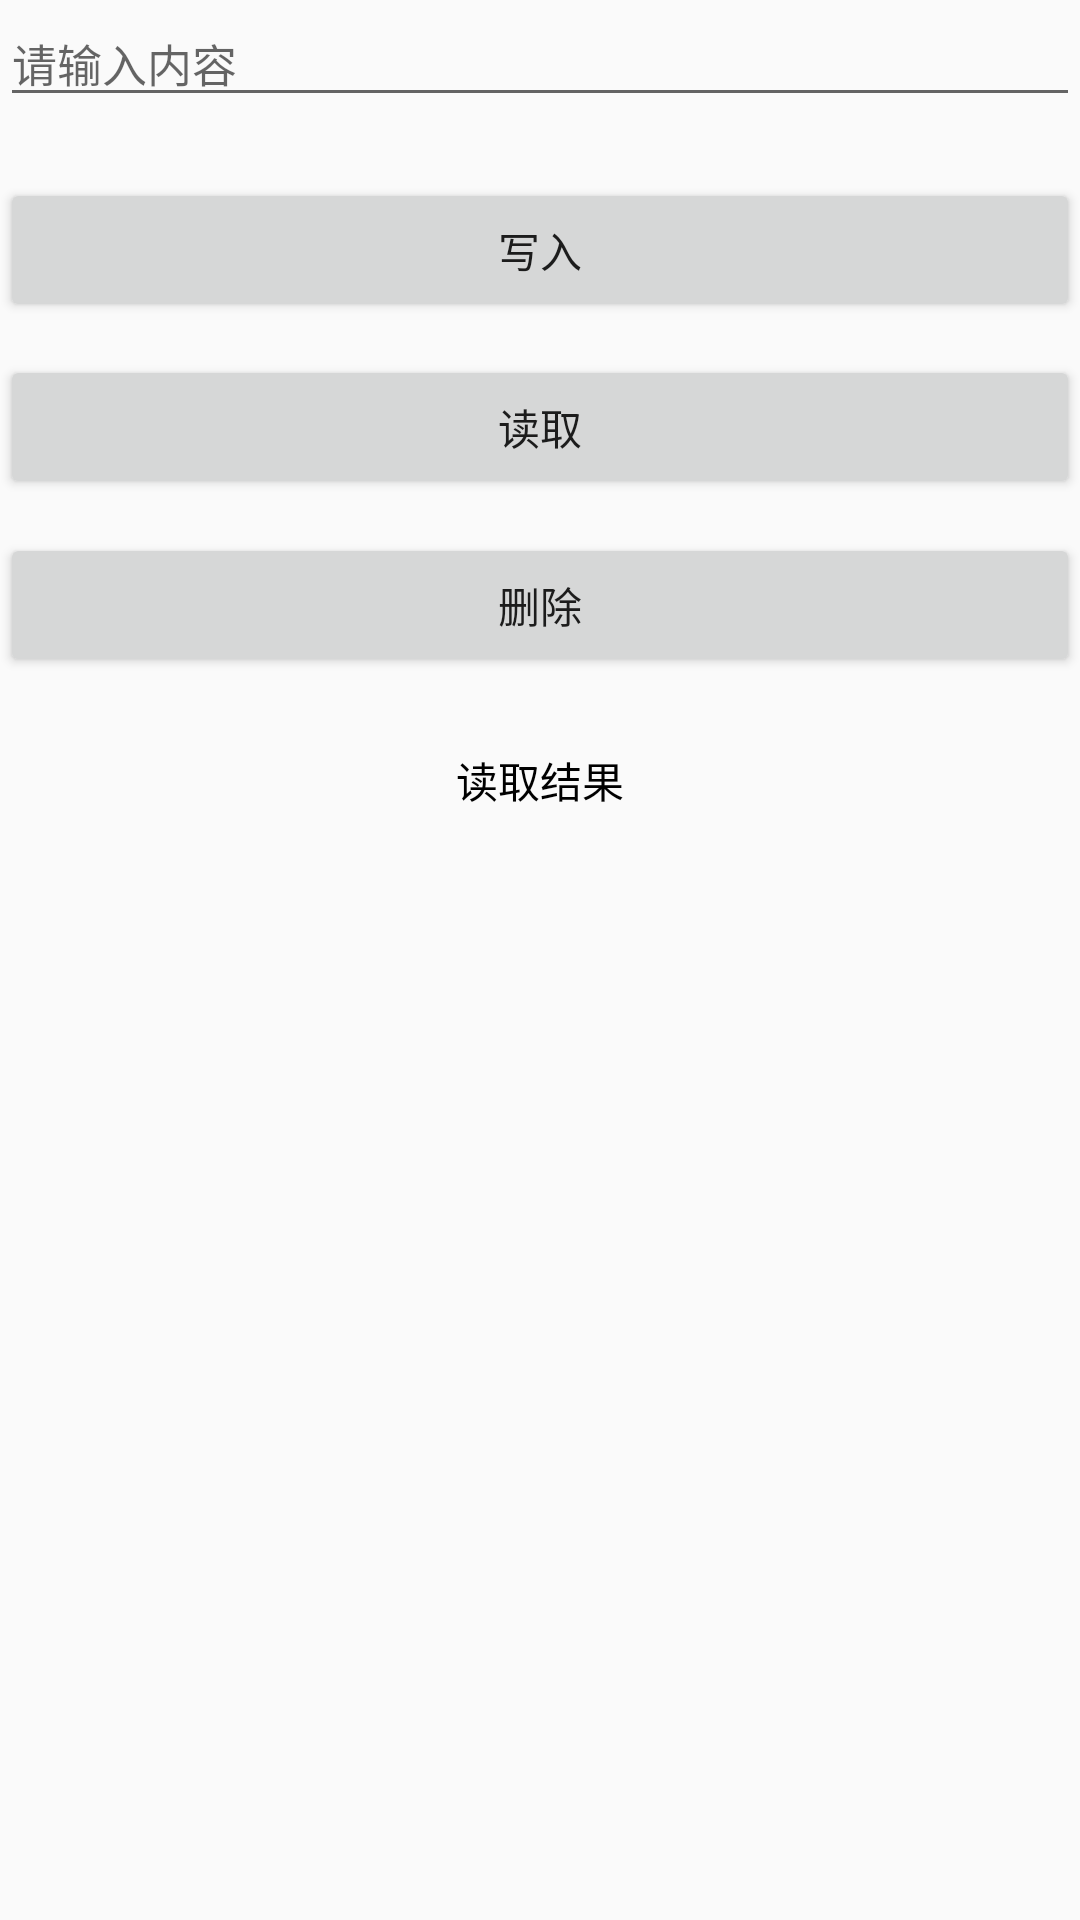

Layout XML and referenced resources for this Android screen:
<!-- AndroidManifest.xml: application theme AppTheme -->
<!-- res/layout/activity_app_data_file.xml -->
<?xml version="1.0" encoding="utf-8"?>
<android.support.constraint.ConstraintLayout xmlns:android="http://schemas.android.com/apk/res/android"
    xmlns:app="http://schemas.android.com/apk/res-auto"
    xmlns:tools="http://schemas.android.com/tools"
    android:layout_width="match_parent"
    android:layout_height="match_parent"
    tools:context="com.example.wsy.utils.Activity.AppDataFileActivity">
    <EditText
        android:id="@+id/etContent"
        android:layout_width="0dp"
        android:layout_height="wrap_content"
        android:hint="请输入内容"
        android:textSize="15sp"
        app:layout_constraintBottom_toBottomOf="parent"
        app:layout_constraintLeft_toLeftOf="parent"
        app:layout_constraintRight_toRightOf="parent"
        app:layout_constraintTop_toTopOf="parent"
        app:layout_constraintVertical_bias="0.0"
        />



    <Button
        android:id="@+id/btnWrite"
        android:layout_width="0dp"
        android:layout_height="wrap_content"
        android:text="写入"
        android:onClick="onClick"
        app:layout_constraintBottom_toBottomOf="parent"
        app:layout_constraintLeft_toLeftOf="parent"
        app:layout_constraintRight_toRightOf="parent"
        app:layout_constraintTop_toTopOf="parent"
        app:layout_constraintVertical_bias="0.1"
        />

    <Button
        android:id="@+id/btnRead"
        android:layout_width="0dp"
        android:layout_height="wrap_content"
        android:text="读取"
        android:onClick="onClick"
        app:layout_constraintBottom_toBottomOf="parent"
        app:layout_constraintLeft_toLeftOf="parent"
        app:layout_constraintRight_toRightOf="parent"
        app:layout_constraintTop_toTopOf="parent"
        app:layout_constraintVertical_bias="0.2"
        />

    <Button
        android:id="@+id/btnDelete"
        android:layout_width="0dp"
        android:layout_height="wrap_content"
        android:text="删除"
        android:onClick="onClick"
        app:layout_constraintBottom_toBottomOf="parent"
        app:layout_constraintLeft_toLeftOf="parent"
        app:layout_constraintRight_toRightOf="parent"
        app:layout_constraintTop_toTopOf="parent"
        app:layout_constraintVertical_bias="0.3"
        />

    <TextView
        android:layout_width="wrap_content"
        android:layout_height="wrap_content"
        android:layout_gravity="center_horizontal"
        android:layout_margin="10dp"
        android:text="读取结果"
        android:textColor="@android:color/black"
        app:layout_constraintBottom_toBottomOf="parent"
        app:layout_constraintLeft_toLeftOf="parent"
        app:layout_constraintRight_toRightOf="parent"
        app:layout_constraintTop_toTopOf="parent"
        app:layout_constraintVertical_bias="0.4"
        />

    <TextView
        android:id="@+id/tvShow"
        android:layout_width="wrap_content"
        android:layout_height="wrap_content"
        android:layout_gravity="center_horizontal"
        android:layout_margin="10dp"
        android:textColor="@android:color/black"
        app:layout_constraintBottom_toBottomOf="parent"
        app:layout_constraintLeft_toLeftOf="parent"
        app:layout_constraintRight_toRightOf="parent"
        app:layout_constraintTop_toTopOf="parent" />
</android.support.constraint.ConstraintLayout>
<!-- resources referenced by this layout -->
<resources>
  <style name="AppTheme" parent="Theme.AppCompat.Light.DarkActionBar">
          
          <item name="colorPrimary">@color/colorPrimary</item>
          <item name="colorPrimaryDark">@color/colorPrimaryDark</item>
          <item name="colorAccent">@color/colorAccent</item>
      </style>
  <color name="colorPrimary">#3F51B5</color>
  <color name="colorPrimaryDark">#303F9F</color>
  <color name="colorAccent">#FF4081</color>
</resources>
